Labelled photos from "Machine_Learning", an image-classification folder in imurbi/Machine_Learning. The possible labels are: helipad, no helipad.

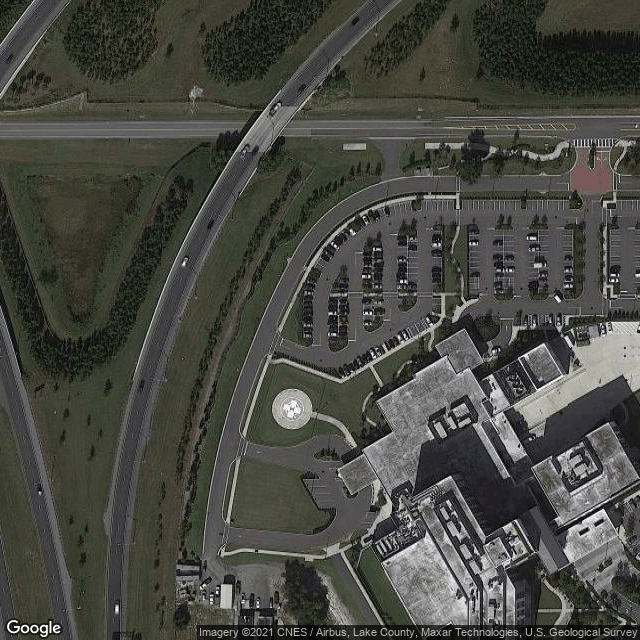
Label: helipad

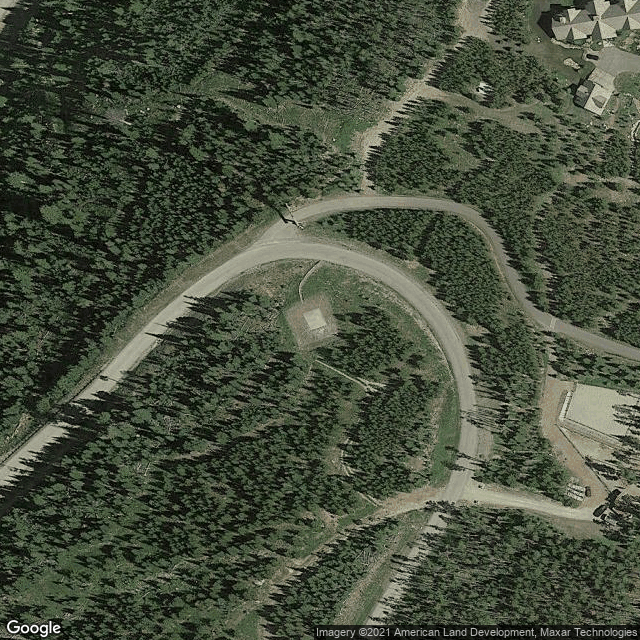
Label: helipad

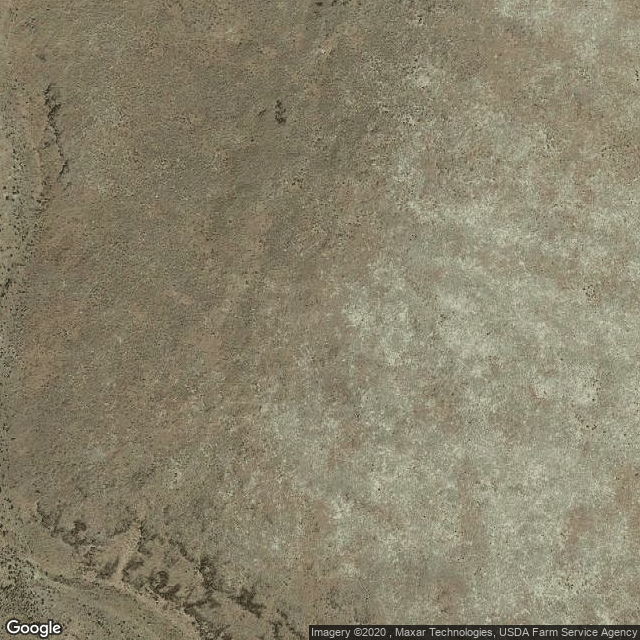
Label: no helipad

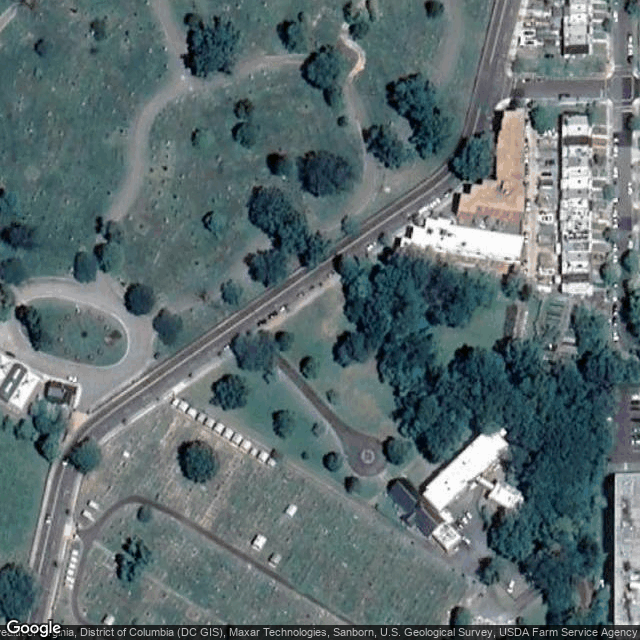
Label: no helipad

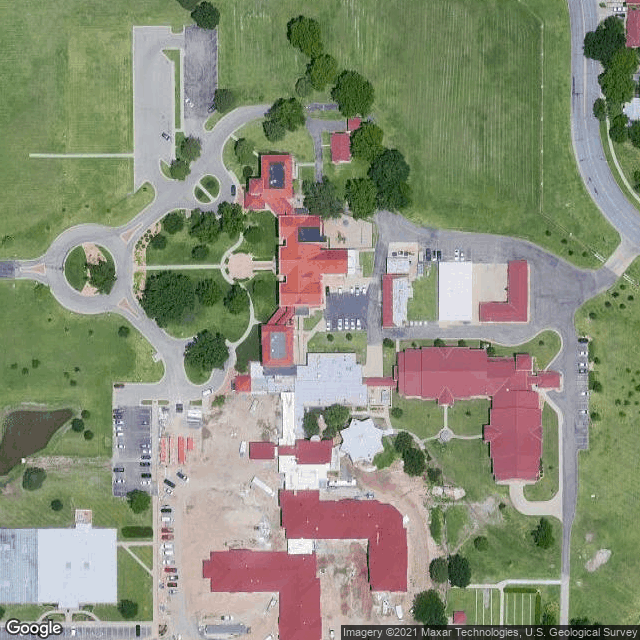
Label: helipad

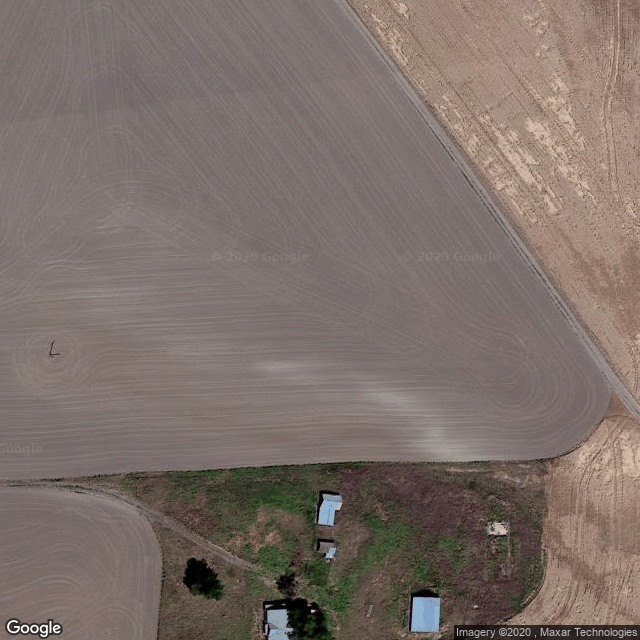
Label: no helipad
